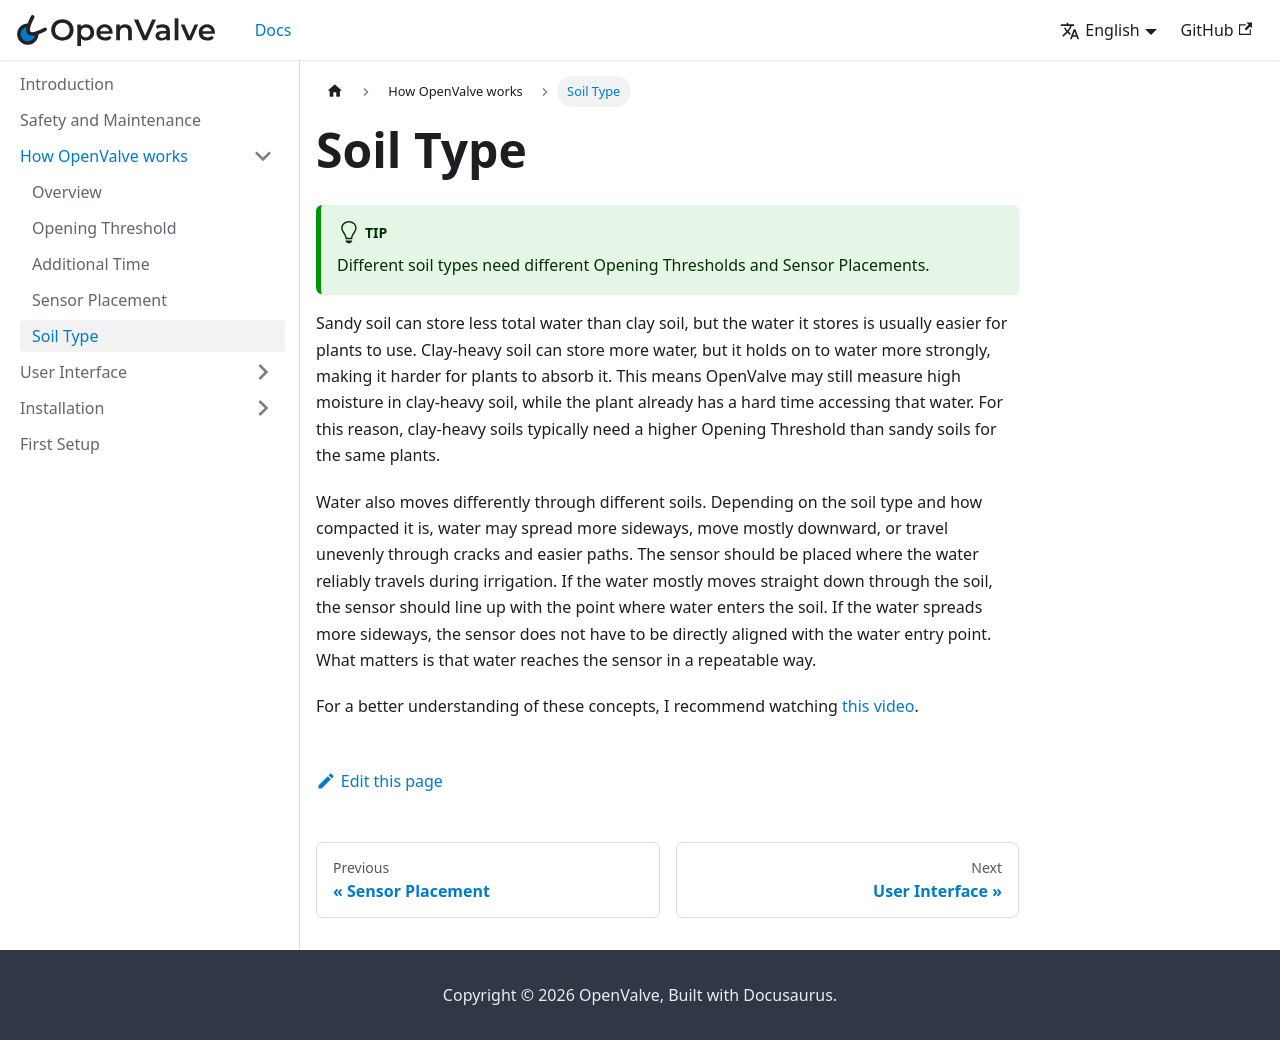

repository: fabiansteiner/OpenValve-Doc · page: how-openvalve-waters/soil-type/index.html · generator: docusaurus

---
title: Soil Type
sidebar_position: 5
description: "Learn why different soil types require different settings."
---
# Soil Type

:::tip

Different soil types need different Opening Thresholds and Sensor Placements.

:::

Sandy soil can store less total water than clay soil, but the water it stores is usually easier for plants to use. Clay-heavy soil can store more water, but it holds on to water more strongly, making it harder for plants to absorb it. This means OpenValve may still measure high moisture in clay-heavy soil, while the plant already has a hard time accessing that water. For this reason, clay-heavy soils typically need a higher Opening Threshold than sandy soils for the same plants.

Water also moves differently through different soils. Depending on the soil type and how compacted it is, water may spread more sideways, move mostly downward, or travel unevenly through cracks and easier paths. The sensor should be placed where the water reliably travels during irrigation. If the water mostly moves straight down through the soil, the sensor should line up with the point where water enters the soil. If the water spreads more sideways, the sensor does not have to be directly aligned with the water entry point. What matters is that water reaches the sensor in a repeatable way.

For a better understanding of these concepts, I recommend watching [this video](https://www.youtube.com/watch?v=FCuNgOj2Ncg).
